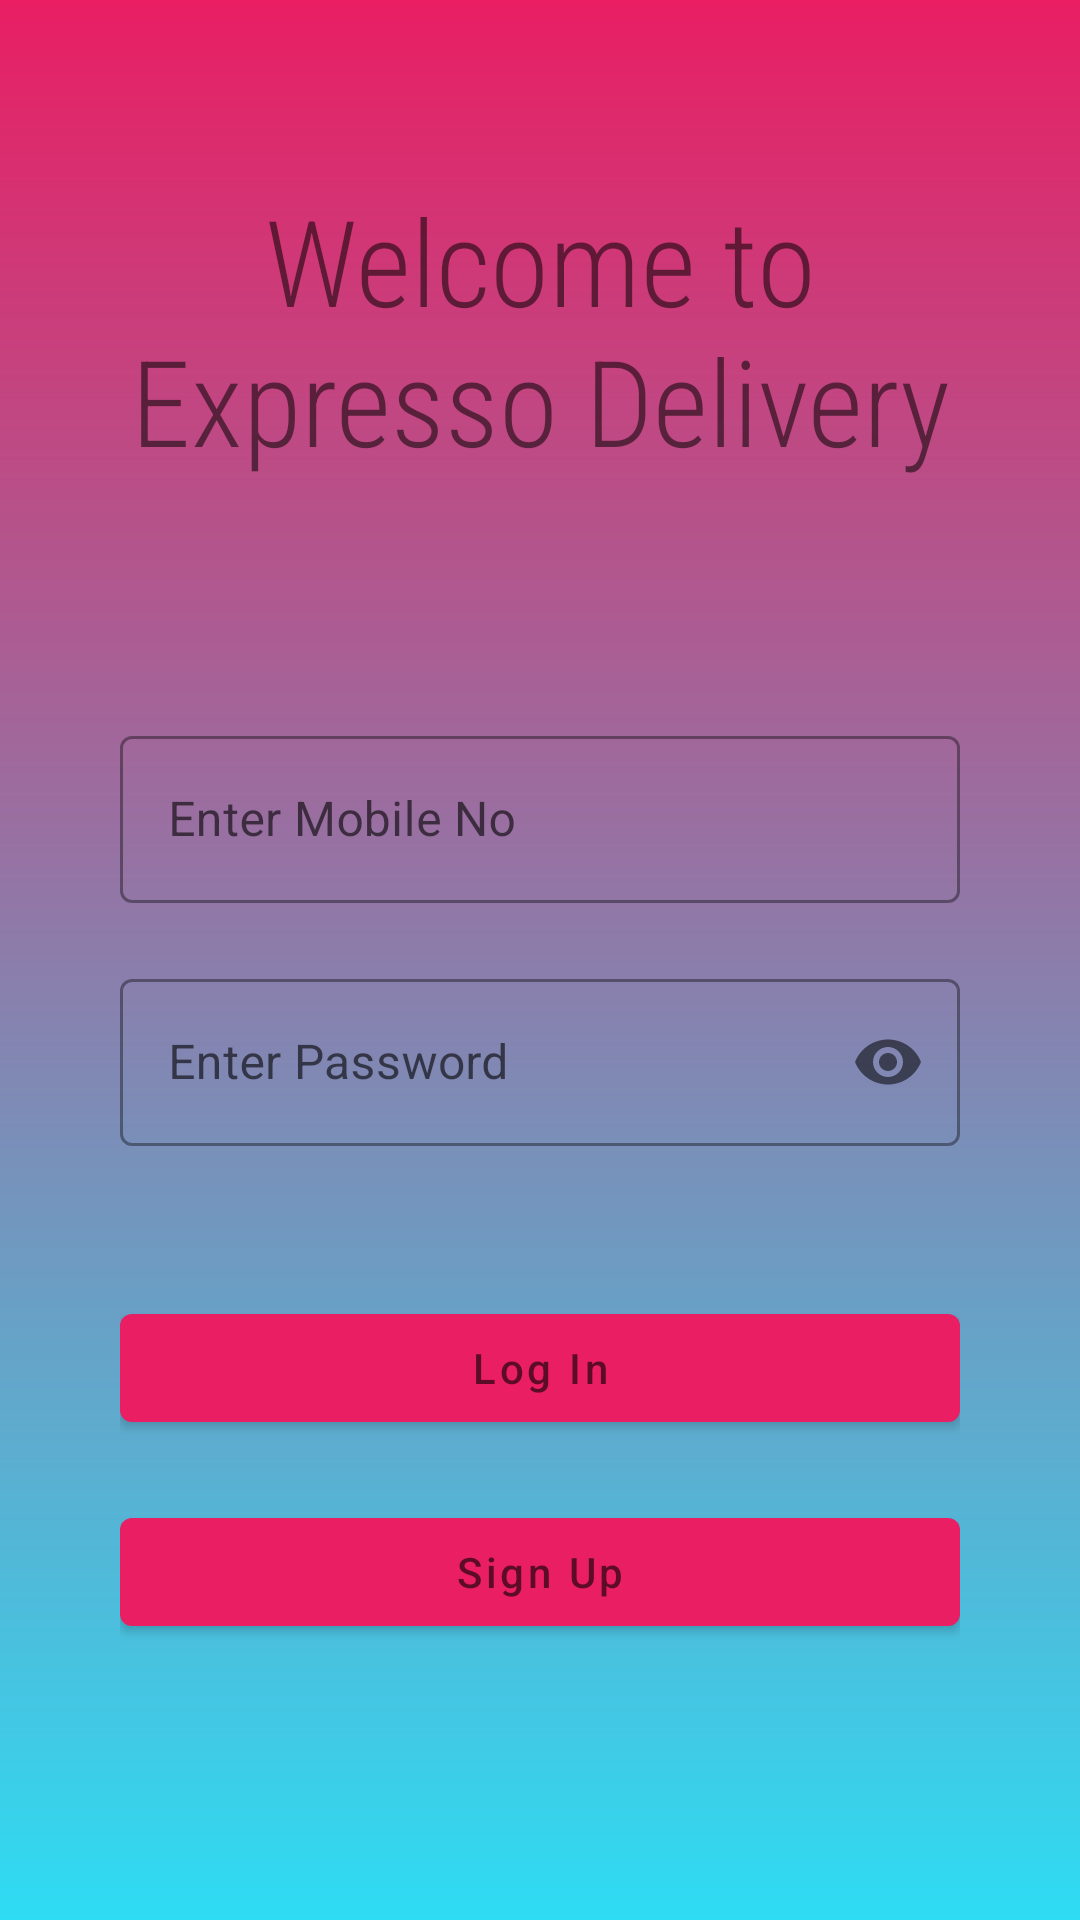

Layout XML and referenced resources for this Android screen:
<!-- AndroidManifest.xml: application theme Theme.ExpressDelivery -->
<!-- res/layout/activity_login_screen.xml -->
<?xml version="1.0" encoding="utf-8"?>
<ScrollView xmlns:android="http://schemas.android.com/apk/res/android"
    xmlns:app="http://schemas.android.com/apk/res-auto"
    android:layout_width="match_parent"
    android:layout_height="match_parent"
    android:background="@drawable/my_background">

    <LinearLayout
        android:layout_width="match_parent"
        android:layout_height="wrap_content"
        android:orientation="vertical"
        android:padding="40dp">

        <TextView
            android:layout_width="match_parent"
            android:layout_height="wrap_content"
            android:layout_marginTop="20dp"
            android:fontFamily="sans-serif-condensed-light"
            android:text="Welcome to Expresso Delivery"
            android:gravity="center"
            android:textSize="40sp" />

        <com.google.android.material.textfield.TextInputLayout
            style="@style/Widget.MaterialComponents.TextInputLayout.OutlinedBox"
            android:layout_width="match_parent"
            android:layout_height="wrap_content"
            android:layout_marginTop="80dp">

            <com.google.android.material.textfield.TextInputEditText
                android:id="@+id/mobile_login"
                android:layout_width="match_parent"
                android:layout_height="wrap_content"
                android:hint="Enter Mobile No"
                android:inputType="phone"

                />
        </com.google.android.material.textfield.TextInputLayout>

        <com.google.android.material.textfield.TextInputLayout
            style="@style/Widget.MaterialComponents.TextInputLayout.OutlinedBox"
            android:layout_width="match_parent"
            android:layout_height="wrap_content"
            android:layout_marginTop="20dp"
            app:passwordToggleEnabled="true">

            <com.google.android.material.textfield.TextInputEditText
                android:id="@+id/password_login"
                android:layout_width="match_parent"
                android:layout_height="wrap_content"
                android:hint="Enter Password"
                android:inputType="textPassword" />
        </com.google.android.material.textfield.TextInputLayout>

        <com.google.android.material.textfield.TextInputLayout
            style="@style/Widget.MaterialComponents.TextInputLayout.OutlinedBox"
            android:layout_width="match_parent"
            android:layout_height="wrap_content"
            android:layout_marginTop="50dp">

            <com.google.android.material.button.MaterialButton
                android:id="@+id/login_button"
                android:layout_width="match_parent"
                android:layout_height="wrap_content"
                android:hint="Log In" />
        </com.google.android.material.textfield.TextInputLayout>

        <com.google.android.material.textfield.TextInputLayout
            style="@style/Widget.MaterialComponents.TextInputLayout.OutlinedBox"
            android:layout_width="match_parent"
            android:layout_height="wrap_content"
            android:layout_marginTop="20dp" />

        <com.google.android.material.button.MaterialButton
            android:id="@+id/login_signup"
            android:layout_width="match_parent"
            android:layout_height="wrap_content"
            android:hint="Sign Up" />


    </LinearLayout>


</ScrollView>
<!-- resources referenced by this layout -->
<resources>
  <!-- drawable my_background (drawable) -->
  <?xml version="1.0" encoding="utf-8"?>
  <shape xmlns:android="http://schemas.android.com/apk/res/android">
    <gradient
        android:startColor="#E91E63"
        android:endColor="#2EDCF3"
        android:angle="270"
        />
  </shape>
  <style name="Theme.ExpressDelivery" parent="Theme.MaterialComponents.DayNight.DarkActionBar">
          
          <item name="colorPrimary">@color/red_2</item>
          <item name="colorPrimaryVariant">@color/red_2</item>
          <item name="colorOnPrimary">@color/white</item>
          
          <item name="colorSecondary">@color/teal_200</item>
          <item name="colorSecondaryVariant">@color/teal_700</item>
          <item name="colorOnSecondary">@color/black</item>
          
          <item name="android:statusBarColor" tools:targetApi="l">?attr/colorPrimaryVariant</item>
          
      </style>
  <color name="red_2"> #E91E63</color>
  <color name="white">#FFFFFFFF</color>
  <color name="teal_200">#FF03DAC5</color>
  <color name="teal_700">#FF018786</color>
  <color name="black">#FF000000</color>
</resources>
